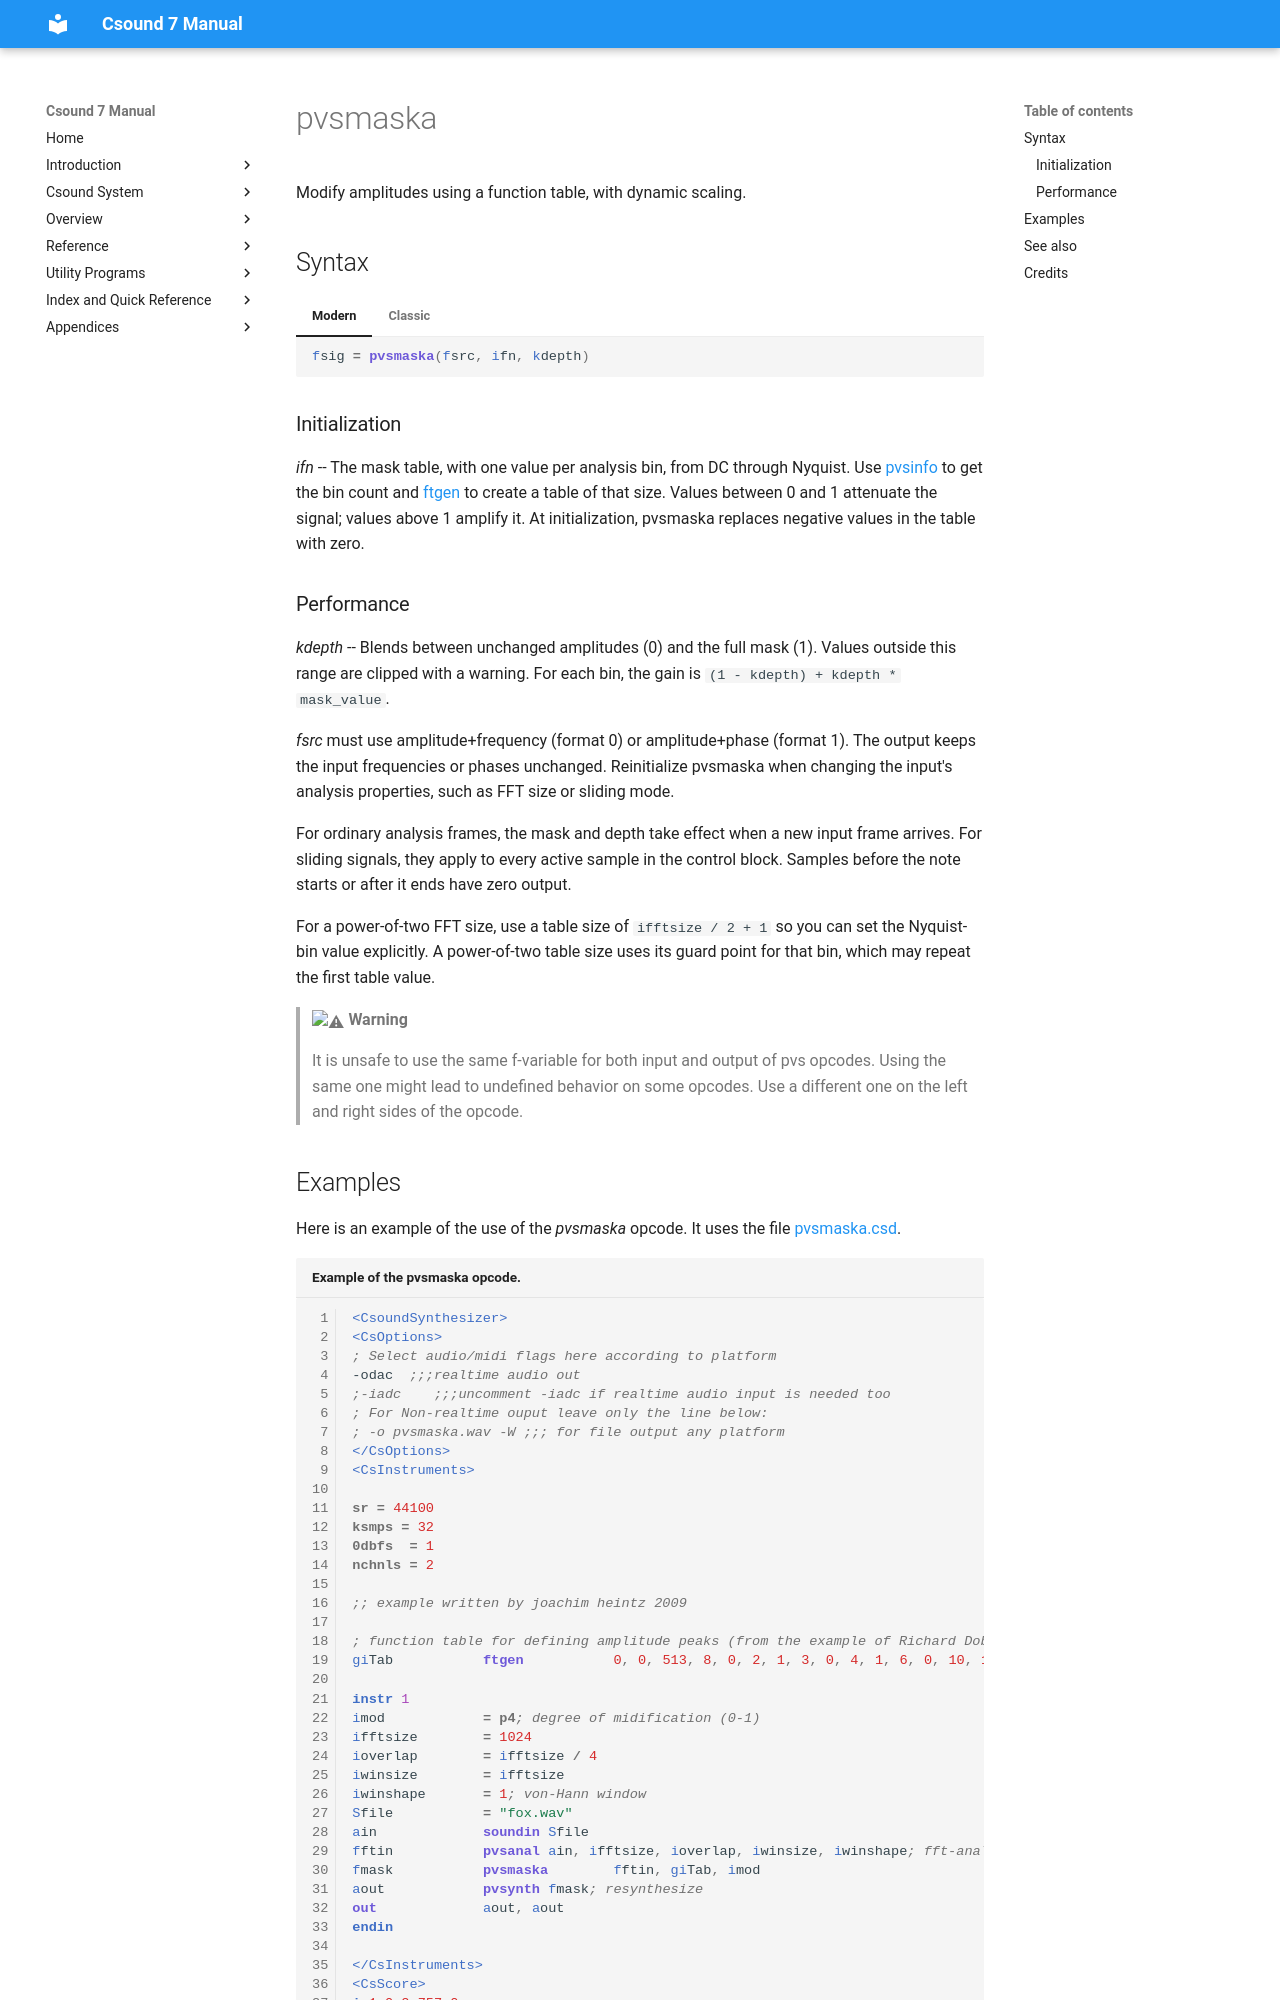

repository: csound/manual · page: opcodes/pvsmaska/index.html · generator: mkdocs

<!--
id:pvsmaska
category:Spectral Processing:Streaming
-->
# pvsmaska
Modify amplitudes using a function table, with dynamic scaling.

## Syntax
=== "Modern"
    ``` csound-orc
    fsig = pvsmaska(fsrc, ifn, kdepth)
    ```

=== "Classic"
    ``` csound-orc
    fsig pvsmaska fsrc, ifn, kdepth
    ```

### Initialization

_ifn_ -- The mask table, with one value per analysis bin, from DC through Nyquist. Use [pvsinfo](pvsinfo.md) to get the bin count and [ftgen](ftgen.md) to create a table of that size. Values between 0 and 1 attenuate the signal; values above 1 amplify it. At initialization, pvsmaska replaces negative values in the table with zero.
